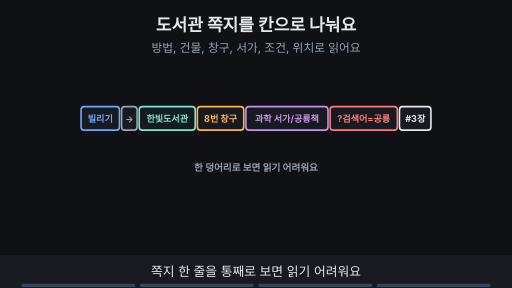
t = 0.00 s
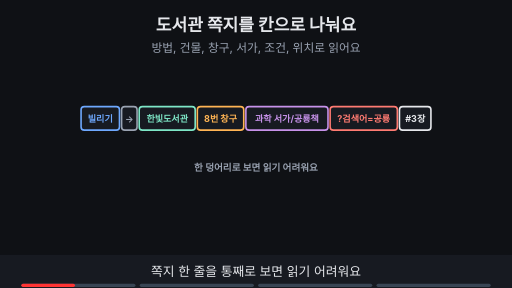
t = 1.76 s
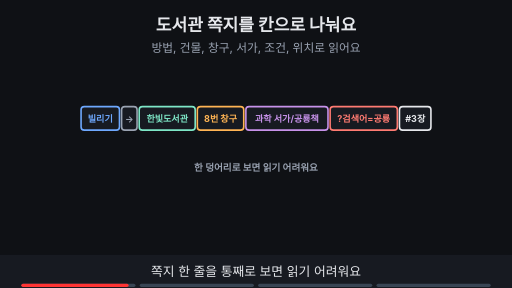
t = 3.53 s
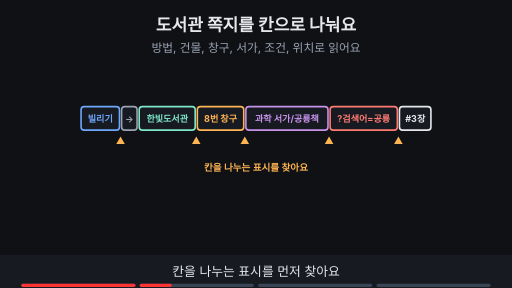
t = 4.80 s
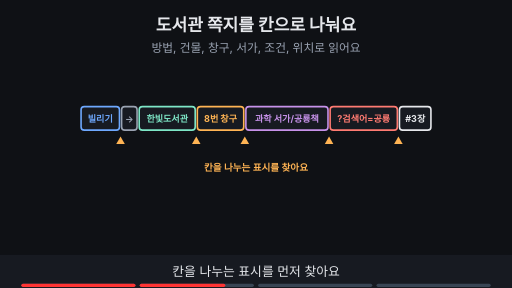
t = 6.56 s
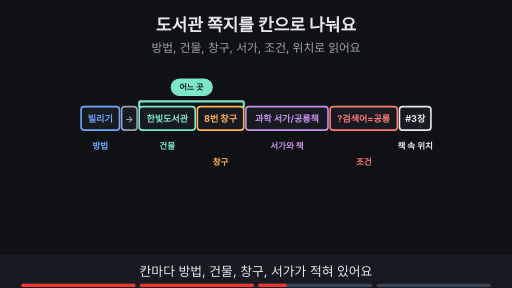
t = 8.44 s

The animated SVG that drew these frames (rendered in a browser with its animation timeline set to each time). Animation: 13 SMIL elements (animate=13); frames cover the first 8.44 s, repeats indefinitely.

<svg xmlns="http://www.w3.org/2000/svg" viewBox="0 0 960 540" width="960" height="540" font-family="-apple-system,'Apple SD Gothic Neo','Segoe UI',sans-serif">
<title>도서관 쪽지를 칸으로 나눠요</title>
<rect width="960" height="540" fill="#0f1115"/>
<text x="480" y="58" text-anchor="middle" font-size="32" font-weight="700" fill="#e6e8ec">도서관 쪽지를 칸으로 나눠요</text>
<text x="480" y="98" text-anchor="middle" font-size="22" fill="#9aa3b2">방법, 건물, 창구, 서가, 조건, 위치로 읽어요</text>
<rect x="152" y="200" width="72" height="44" rx="6" fill="#171a21" stroke="#6ea8fe" stroke-width="3"/><text x="188.0" y="228.12" text-anchor="middle" font-size="17" font-weight="700" fill="#6ea8fe">빌리기</text><rect x="228" y="200" width="29" height="44" rx="6" fill="#171a21" stroke="#9aa3b2" stroke-width="3"/><text x="242.5" y="228.12" text-anchor="middle" font-size="17" font-weight="700" fill="#9aa3b2">→</text><rect x="261" y="200" width="105" height="44" rx="6" fill="#171a21" stroke="#7ee7c7" stroke-width="3"/><text x="313.5" y="228.12" text-anchor="middle" font-size="17" font-weight="700" fill="#7ee7c7">한빛도서관</text><rect x="370" y="200" width="87" height="44" rx="6" fill="#171a21" stroke="#ffb454" stroke-width="3"/><text x="413.5" y="228.12" text-anchor="middle" font-size="17" font-weight="700" fill="#ffb454">8번 창구</text><rect x="461" y="200" width="154" height="44" rx="6" fill="#171a21" stroke="#c792ea" stroke-width="3"/><text x="538.0" y="228.12" text-anchor="middle" font-size="17" font-weight="700" fill="#c792ea">과학 서가/공룡책</text><rect x="619" y="200" width="126" height="44" rx="6" fill="#171a21" stroke="#ff7b72" stroke-width="3"/><text x="682.0" y="228.12" text-anchor="middle" font-size="17" font-weight="700" fill="#ff7b72">?검색어=공룡</text><rect x="749" y="200" width="59" height="44" rx="6" fill="#171a21" stroke="#e6e8ec" stroke-width="3"/><text x="778.5" y="228.12" text-anchor="middle" font-size="17" font-weight="700" fill="#e6e8ec">#3장</text><g opacity="1"><animate attributeName="opacity" values="1;1;0;0" keyTimes="0;0.235;0.250;1" dur="15s" repeatCount="indefinite"/><text x="480" y="320" text-anchor="middle" font-size="18" font-weight="700" fill="#9aa3b2">한 덩어리로 보면 읽기 어려워요</text></g><g opacity="0"><animate attributeName="opacity" values="0;0;1;1;0;0" keyTimes="0;0.250;0.265;0.485;0.500;1" dur="15s" repeatCount="indefinite"/><polygon points="226,256 218,270 234,270" fill="#ffb454"/><polygon points="368,256 360,270 376,270" fill="#ffb454"/><polygon points="459,256 451,270 467,270" fill="#ffb454"/><polygon points="617,256 609,270 625,270" fill="#ffb454"/><polygon points="747,256 739,270 755,270" fill="#ffb454"/><text x="480" y="320" text-anchor="middle" font-size="18" font-weight="700" fill="#ffb454">칸을 나누는 표시를 찾아요</text></g><g opacity="0"><animate attributeName="opacity" values="0;0;1;1" keyTimes="0;0.500;0.515;1" dur="15s" repeatCount="indefinite"/><text x="188.0" y="280" text-anchor="middle" font-size="16" font-weight="700" fill="#6ea8fe">방법</text><text x="313.5" y="280" text-anchor="middle" font-size="16" font-weight="700" fill="#7ee7c7">건물</text><text x="413.5" y="310" text-anchor="middle" font-size="16" font-weight="700" fill="#ffb454">창구</text><text x="538.0" y="280" text-anchor="middle" font-size="16" font-weight="700" fill="#c792ea">서가와 책</text><text x="682.0" y="310" text-anchor="middle" font-size="16" font-weight="700" fill="#ff7b72">조건</text><text x="778.5" y="280" text-anchor="middle" font-size="16" font-weight="700" fill="#e6e8ec">책 속 위치</text></g><g opacity="0"><animate attributeName="opacity" values="0;0;1;1" keyTimes="0;0.500;0.515;1" dur="15s" repeatCount="indefinite"/><line x1="261" y1="190" x2="457" y2="190" stroke="#7ee7c7" stroke-width="4"/><line x1="261" y1="190" x2="261" y2="202" stroke="#7ee7c7" stroke-width="4"/><line x1="457" y1="190" x2="457" y2="202" stroke="#7ee7c7" stroke-width="4"/><rect x="321" y="148" width="77" height="31" rx="16" fill="#7ee7c7" stroke="#7ee7c7" stroke-width="2"/><text x="359.0" y="169.4" text-anchor="middle" font-size="15" font-weight="700" fill="#0f1115">어느 곳</text></g><g opacity="0"><animate attributeName="opacity" values="0;0;1;1" keyTimes="0;0.750;0.765;1" dur="15s" repeatCount="indefinite"/><rect x="366" y="196" width="95" height="52" rx="8" fill="none" stroke="#ffb454" stroke-width="5"/><rect x="745" y="196" width="67" height="52" rx="8" fill="none" stroke="#ffb454" stroke-width="5"/><rect x="315" y="378" width="330" height="33" rx="16" fill="#ffb454" stroke="#ffb454" stroke-width="2"/><text x="480" y="401.12" text-anchor="middle" font-size="17" font-weight="700" fill="#0f1115">창구 번호와 책 속 위치는 빠질 수 있어요</text></g>
<rect x="0" y="478" width="960" height="62" fill="#171a21"/>
<g opacity="1"><animate attributeName="opacity" values="1;1;0;0" keyTimes="0;0.235;0.250;1" dur="15s" repeatCount="indefinite"/><text x="480" y="518" text-anchor="middle" font-size="24" fill="#e6e8ec">쪽지 한 줄을 통째로 보면 읽기 어려워요</text></g>
<g opacity="0"><animate attributeName="opacity" values="0;0;1;1;0;0" keyTimes="0;0.250;0.265;0.485;0.500;1" dur="15s" repeatCount="indefinite"/><text x="480" y="518" text-anchor="middle" font-size="24" fill="#e6e8ec">칸을 나누는 표시를 먼저 찾아요</text></g>
<g opacity="0"><animate attributeName="opacity" values="0;0;1;1;0;0" keyTimes="0;0.500;0.515;0.735;0.750;1" dur="15s" repeatCount="indefinite"/><text x="480" y="518" text-anchor="middle" font-size="24" fill="#e6e8ec">칸마다 방법, 건물, 창구, 서가가 적혀 있어요</text></g>
<g opacity="0"><animate attributeName="opacity" values="0;0;1;1" keyTimes="0;0.750;0.765;1" dur="15s" repeatCount="indefinite"/><text x="480" y="518" text-anchor="middle" font-size="24" fill="#e6e8ec">창구 번호나 책 속 위치는 빠질 수 있어요</text></g>

<g aria-label="재생 진행 막대" data-stage-count="4"><g class="progress-segment" data-stage="1"><rect x="40" y="532" width="214" height="6" rx="3" fill="#394554"/><rect x="40" y="532" width="0" height="6" rx="3" fill="#ff3434"><animate attributeName="width" values="0;214;214" keyTimes="0;0.250000;1" dur="15s" repeatCount="indefinite"/></rect></g><g class="progress-segment" data-stage="2"><rect x="262" y="532" width="214" height="6" rx="3" fill="#394554"/><rect x="262" y="532" width="0" height="6" rx="3" fill="#ff3434"><animate attributeName="width" values="0;0;214;214" keyTimes="0;0.250000;0.500000;1" dur="15s" repeatCount="indefinite"/></rect></g><g class="progress-segment" data-stage="3"><rect x="484" y="532" width="214" height="6" rx="3" fill="#394554"/><rect x="484" y="532" width="0" height="6" rx="3" fill="#ff3434"><animate attributeName="width" values="0;0;214;214" keyTimes="0;0.500000;0.750000;1" dur="15s" repeatCount="indefinite"/></rect></g><g class="progress-segment" data-stage="4"><rect x="706" y="532" width="214" height="6" rx="3" fill="#394554"/><rect x="706" y="532" width="0" height="6" rx="3" fill="#ff3434"><animate attributeName="width" values="0;0;214" keyTimes="0;0.750000;1" dur="15s" repeatCount="indefinite"/></rect></g></g></svg>
